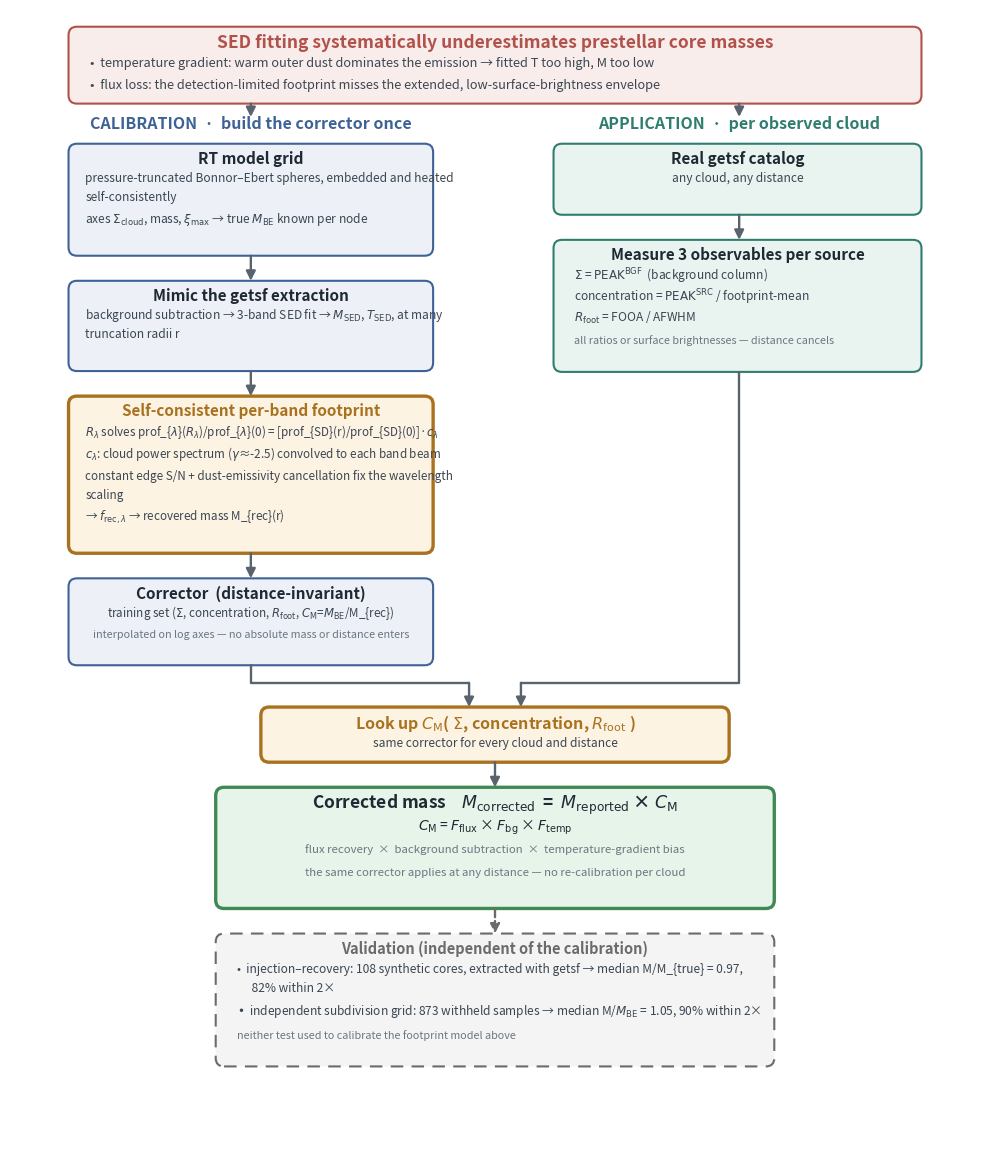

Here is the Python script that generated this plot:
#!/usr/bin/env python3
"""Method-overview flowchart, drawn with matplotlib -> true vector PDF.

Revision 4: fixed a real bug in the layout checker itself. The previous
per-box registration loop only added a text object to the "check against
this box" list if it was ALREADY geometrically inside the box -- so any
text that genuinely overflowed was silently excluded from the check rather
than flagged, which is how a real overflow (Validation box bullets) passed
the "layout check passed" message. Registration is now done by recording
the ax.texts index range added by each content block (via a start-index
marker) and registering that whole range unconditionally, so overflow
cannot be invisible to the checker. Two automated checks run before the
figure is saved and abort the script if either fails: (1) no text block
exceeds its host box, (2) no two text blocks visually overlap each other.
"""
import matplotlib
matplotlib.use('Agg')
import matplotlib.pyplot as plt
from matplotlib.patches import FancyBboxPatch, BoxStyle
from matplotlib.patches import FancyArrowPatch

W, H = 1160, 1358
PAL = dict(
    calib=('#edf1f7', '#3f6296'), apply=('#e9f4f0', '#2f7d6e'),
    problem=('#f9edec', '#b0524a'), key=('#fdf3e3', '#a8721f'),
    output=('#e7f4ea', '#3f8a54'), valid=('#f4f4f4', '#6b6b6b'))
INK, BODY, MUTE, ARR = '#1f2933', '#3a4652', '#6b7683', '#59636e'

TOK = [
    ('M_{reported}', r'$M_{\mathrm{reported}}$'),
    ('M_{corrected}', r'$M_{\mathrm{corrected}}$'),
    ('\u03a3_{cloud}', r'$\Sigma_{\mathrm{cloud}}$'),
    ('\u03be_{max}', r'$\xi_{\mathrm{max}}$'),
    ('PEAK^{BGF}', r'$\mathrm{PEAK}^{\mathrm{BGF}}$'),
    ('PEAK^{SRC}', r'$\mathrm{PEAK}^{\mathrm{SRC}}$'),
    ('M_{SED}', r'$M_{\mathrm{SED}}$'), ('M_{BE}', r'$M_{\mathrm{BE}}$'),
    ('T_{SED}', r'$T_{\mathrm{SED}}$'), ('R_{foot}', r'$R_{\mathrm{foot}}$'),
    ('R_{conv}', r'$R_{\mathrm{conv}}$'),
    ('R_{\u03bb}', r'$R_{\lambda}$'), ('c_{\u03bb}', r'$c_{\lambda}$'),
    ('f_{rec,\u03bb}', r'$f_{\mathrm{rec},\lambda}$'),
    ('C_{M}', r'$C_{\mathrm{M}}$'), ('F_{flux}', r'$F_{\mathrm{flux}}$'),
    ('F_{bg}', r'$F_{\mathrm{bg}}$'), ('F_{temp}', r'$F_{\mathrm{temp}}$'),
    ('\u03a3', r'$\Sigma$'), ('\u03be', r'$\xi$'), ('\u03b3', r'$\gamma$'),
    ('\u03bb', r'$\lambda$'),
]

def mt(s):
    for a, b in TOK:
        s = s.replace(a, b)
    return s

fig = plt.figure(figsize=(9.7, 11.35))
ax = fig.add_axes([0, 0, 1, 1])
ax.set_xlim(0, W); ax.set_ylim(0, H); ax.axis('off')
fig.canvas.draw()
_renderer = fig.canvas.get_renderer()

def yy(y):
    return H - y

def box(x, y, w, h, kind, dashed=False, bold=False):
    fill, stroke = PAL[kind]
    p = FancyBboxPatch((x, yy(y + h)), w, h,
                       boxstyle=BoxStyle('Round', pad=0, rounding_size=10),
                       linewidth=2.4 if bold else 1.5,
                       edgecolor=stroke, facecolor=fill,
                       linestyle=(0, (6, 4)) if dashed else '-',
                       mutation_aspect=1)
    ax.add_patch(p)
    return p

def head(cx, y, s, size=11.5, color=INK):
    ax.text(cx, yy(y), mt(s), ha='center', va='baseline',
            fontsize=size, fontweight='bold', color=color)

_probe = [None]
def _text_width_px(s, size, weight='normal'):
    if _probe[0] is not None:
        _probe[0].remove()
    _probe[0] = ax.text(0, 0, s, fontsize=size, fontweight=weight, alpha=0)
    fig.canvas.draw()
    return _probe[0].get_window_extent(_renderer).width

def _wrap(words, max_width_px, size):
    lines, cur = [], []
    for w in words:
        trial = cur + [w]
        if cur and _text_width_px(mt(' '.join(trial)), size) > max_width_px:
            lines.append(' '.join(cur)); cur = [w]
        else:
            cur = trial
    if cur:
        lines.append(' '.join(cur))
    return lines

LH_DEFAULT = 23        # generous default: safe for mathtext sub/superscripts

def body_wrap(x, y, s, max_width_px, size=8.6, color=BODY, anchor='left',
              cx=None, lh=LH_DEFAULT):
    lines = _wrap(s.split(' '), max_width_px, size)
    if _probe[0] is not None:          # remove any dangling wrap-measurement
        _probe[0].remove(); _probe[0] = None   # probe before adding real text
    for i, ln in enumerate(lines):
        yi = y + i * lh
        if anchor == 'center':
            ax.text(cx, yy(yi), mt(ln), ha='center', va='baseline',
                    fontsize=size, color=color)
        else:
            ax.text(x, yy(yi), mt(ln), ha='left', va='baseline',
                    fontsize=size, color=color)
    return y + len(lines) * lh

def bullet_wrap(x, y, s, max_width_px, size=8.6, color=BODY, lh=LH_DEFAULT):
    indent_px = max(_text_width_px('\u2022  ', size),
                    _text_width_px('\u2002\u2002 ', size))
    lines = _wrap(s.split(' '), max_width_px - indent_px, size)
    if _probe[0] is not None:          # remove any dangling wrap-measurement
        _probe[0].remove(); _probe[0] = None   # probe before adding real text
    for i, ln in enumerate(lines):
        yi = y + i * lh
        prefix = '\u2022  ' if i == 0 else '\u2002\u2002 '
        ax.text(x, yy(yi), mt(prefix + ln), ha='left', va='baseline',
                fontsize=size, color=color)
    return y + len(lines) * lh

def arrow(x1, y1, x2, y2, color=ARR, dashed=False):
    ax.add_patch(FancyArrowPatch(
        (x1, yy(y1)), (x2, yy(y2)), arrowstyle='-|>', mutation_scale=14,
        lw=1.7, color=color, shrinkA=0, shrinkB=0,
        linestyle='--' if dashed else '-'))

def elbow(x1, y1, xc, x2, y2):
    ax.plot([x1, x1, x2], [yy(y1), yy(xc), yy(xc)], color=ARR, lw=1.7,
            solid_capstyle='round')
    ax.add_patch(FancyArrowPatch((x2, yy(xc)), (x2, yy(y2)),
                 arrowstyle='-|>', mutation_scale=14, lw=1.7, color=ARR,
                 shrinkA=0, shrinkB=0))

# ---- registration: record every text added since a marker, unconditionally,
# so overflow is never silently invisible to the checker.
_registry = []
def mark():
    return len(ax.texts)
def register(host, start):
    for t in ax.texts[start:]:
        _registry.append((t, host))

GAP = 30                # vertical gap between stacked boxes
PAD_BOT = 16             # padding below the last content line inside a box

# ---- problem (full width)
py0 = 20
i0 = mark()
head(580, py0+26, 'SED fitting systematically underestimates prestellar core masses',
     12.5, PAL['problem'][1])
yp = bullet_wrap(96, py0+48, 'temperature gradient: warm outer dust dominates the '
     'emission \u2192 fitted T too high, M too low', 960, 9.2)
yp = bullet_wrap(96, yp+4, 'flux loss: the detection-limited footprint misses the '
     'extended, low-surface-brightness envelope', 960, 9.2)
p_bottom = py0 + 92
pbox = box(70, py0, 1020, 92, 'problem')
register(pbox, i0)

# ---- column headers (free-standing labels, not inside any box by design)
col_y = p_bottom + GAP
_i_hdr = mark()
head(288, col_y, 'CALIBRATION  \u00b7  build the corrector once', 11.5, PAL['calib'][1])
head(872, col_y, 'APPLICATION  \u00b7  per observed cloud', 11.5, PAL['apply'][1])
_freestanding_ids = {id(t) for t in ax.texts[_i_hdr:]}

LX, LW, LC = 70, 436, 288
RX, RW, RC = 650, 440, 870
LTXT = LW - 56
RTXT = RW - 60
track_top = col_y + 18

# ================= calibration track =================
y = track_top
b1_top = y
i0 = mark()
head(LC, y+24, 'RT model grid', 11)
yk = body_wrap(LX+20, y+46, 'pressure-truncated Bonnor\u2013Ebert spheres, embedded '
     'and heated self-consistently', LTXT, 8.6)
yk = body_wrap(LX+20, yk+3, 'axes \u03a3_{cloud}, mass, \u03be_{max} \u2192 true M_{BE} '
     'known per node', LTXT, 8.6)
b1_bottom = yk + PAD_BOT
b1 = box(LX, b1_top, LW, b1_bottom - b1_top, 'calib')
register(b1, i0)

y = b1_bottom + GAP
b2_top = y
i0 = mark()
head(LC, y+24, 'Mimic the getsf extraction', 11)
yk = body_wrap(LX+20, y+46, 'background subtraction \u2192 3-band SED fit \u2192 '
     'M_{SED}, T_{SED}, at many truncation radii r', LTXT, 8.6)
b2_bottom = yk + PAD_BOT
b2 = box(LX, b2_top, LW, b2_bottom - b2_top, 'calib')
register(b2, i0)

y = b2_bottom + GAP
b3_top = y
i0 = mark()
head(LC, y+24, 'Self-consistent per-band footprint', 11, PAL['key'][1])
yk = body_wrap(LX+20, y+48, 'R_{\u03bb} solves prof_{\u03bb}(R_{\u03bb})/prof_{\u03bb}(0) '
     '= [prof_{SD}(r)/prof_{SD}(0)]\u00b7c_{\u03bb}', LTXT, 8.4, lh=LH_DEFAULT)
yk = body_wrap(LX+20, yk+3, 'c_{\u03bb}: cloud power spectrum (\u03b3\u2248-2.5) '
     'convolved to each band beam', LTXT, 8.4, lh=LH_DEFAULT)
yk = body_wrap(LX+20, yk+3, 'constant edge S/N + dust-emissivity cancellation fix '
     'the wavelength scaling', LTXT, 8.4, lh=LH_DEFAULT)
yk = body_wrap(LX+20, yk+3, '\u2192 f_{rec,\u03bb} \u2192 recovered mass M_{rec}(r)',
     LTXT, 8.4, lh=LH_DEFAULT)
b3_bottom = yk + PAD_BOT
b3 = box(LX, b3_top, LW, b3_bottom - b3_top, 'key', bold=True)
register(b3, i0)

y = b3_bottom + GAP
b4_top = y
i0 = mark()
head(LC, y+24, 'Corrector  (distance-invariant)', 11)
yk = body_wrap(LX+20, y+46, 'training set (\u03a3, concentration, R_{foot}, '
     'C_{M}=M_{BE}/M_{rec})', LTXT, 8.4, anchor='center', cx=LC)
yk = body_wrap(LX+20, yk+2, 'interpolated on log axes \u2014 no absolute mass or '
     'distance enters', LTXT, 7.8, MUTE, anchor='center', cx=LC, lh=17)
b4_bottom = yk + PAD_BOT
b4 = box(LX, b4_top, LW, b4_bottom - b4_top, 'calib')
register(b4, i0)

# ================= application track =================
y = track_top
b5_top = y
i0 = mark()
head(RC, y+24, 'Real getsf catalog', 11)
yk = body_wrap(RX+24, y+46, 'any cloud, any distance', RTXT, 8.6, anchor='center',
     cx=RC)
b5_bottom = yk + PAD_BOT
b5 = box(RX, b5_top, RW, b5_bottom - b5_top, 'apply')
register(b5, i0)

y = b5_bottom + GAP
b6_top = y
i0 = mark()
head(RC, y+24, 'Measure 3 observables per source', 11)
yr = body_wrap(RX+24, y+48, '\u03a3 = PEAK^{BGF}  (background column)', RTXT, 8.6)
yr = body_wrap(RX+24, yr+2, 'concentration = PEAK^{SRC} / footprint-mean', RTXT, 8.6)
yr = body_wrap(RX+24, yr+2, 'R_{foot} = FOOA / AFWHM', RTXT, 8.6)
yr = body_wrap(RX+24, yr+4, 'all ratios or surface brightnesses \u2014 distance '
     'cancels', RTXT, 7.8, MUTE, lh=17)
b6_bottom = yr + PAD_BOT
b6 = box(RX, b6_top, RW, b6_bottom - b6_top, 'apply')
register(b6, i0)

# ================= convergence: look up corrector =================
y = max(b4_bottom, b6_bottom) + GAP + 20
MX, MW, MC = 300, 560, 580
i0 = mark()
head(MC, y+26, 'Look up C_{M}( \u03a3, concentration, R_{foot} )', 11.5, PAL['key'][1])
body_wrap(MX+24, y+48, 'same corrector for every cloud and distance', MW-48, 8.6,
     anchor='center', cx=MC)
bM = box(MX, y, MW, 66, 'key', bold=True)
register(bM, i0)
bM_bottom = y + 66

# ================= output =================
y = bM_bottom + GAP
OX, OW, OC = 246, 668, 580
o_top = y
i0 = mark()
head(OC, y+26, 'Corrected mass    M_{corrected}  =  M_{reported} \u00d7 C_{M}', 12.5)
yo = body_wrap(OX+24, y+52, 'C_{M} = F_{flux} \u00d7 F_{bg} \u00d7 F_{temp}', OW-48,
     10.0, INK, anchor='center', cx=OC)
yo = body_wrap(OX+24, yo+4, 'flux recovery  \u00d7  background subtraction  \u00d7  '
     'temperature-gradient bias', OW-48, 8.2, MUTE, anchor='center', cx=OC)
yo = body_wrap(OX+24, yo+4, 'the same corrector applies at any distance \u2014 no '
     're-calibration per cloud', OW-48, 8.2, MUTE, anchor='center', cx=OC)
o_bottom = yo + PAD_BOT
bO = box(OX, o_top, OW, o_bottom - o_top, 'output', bold=True)
register(bO, i0)

# ================= validation =================
y = o_bottom + GAP
VX, VW, VC = 246, 668, 580
v_top = y
i0 = mark()
head(VC, y+24, 'Validation (independent of the calibration)', 10.5, PAL['valid'][1])
yv = bullet_wrap(VX+26, y+47, 'injection\u2013recovery: 108 synthetic cores, '
     'extracted with getsf \u2192 median M/M_{true} = 0.97, 82% within 2\u00d7',
     VW-140, 8.6)
yv = bullet_wrap(VX+26, yv+4, 'independent subdivision grid: 873 withheld samples '
     '\u2192 median M/M_{BE} = 1.05, 90% within 2\u00d7', VW-140, 8.6)
yv = body_wrap(VX+26, yv+6, 'neither test used to calibrate the footprint model '
     'above', VW-52, 7.8, MUTE, lh=17)
v_bottom = yv + PAD_BOT
bV = box(VX, v_top, VW, v_bottom - v_top, 'valid', dashed=True)
register(bV, i0)

# ---- connectors
arrow(288, p_bottom, 288, col_y-14)
arrow(872, p_bottom, 872, col_y-14)
arrow(288, b1_bottom, 288, b1_bottom+GAP)
arrow(288, b2_bottom, 288, b2_bottom+GAP)
arrow(288, b3_bottom, 288, b3_bottom+GAP)
arrow(872, b5_bottom, 872, b5_bottom+GAP)
mid_y = max(b4_bottom, b6_bottom) + GAP//2 + 6
elbow(288, b4_bottom, mid_y, MC-31, bM_bottom-66)
elbow(872, b6_bottom, mid_y, MC+31, bM_bottom-66)
arrow(580, bM_bottom, 580, bM_bottom+GAP)
arrow(580, o_bottom, 580, o_bottom+GAP, PAL['valid'][1], dashed=True)

# ---- shrink canvas to fit content exactly, with margin, then re-verify
H_needed = int(v_bottom + 24)
if H_needed != H:
    print('adjusting canvas H %d -> %d to match content' % (H, H_needed))

# ---- verify no text overflows its host box before saving
if _probe[0] is not None:
    _probe[0].remove()
fig.canvas.draw()
bad = []
for t, hostbox in _registry:
    tb = t.get_window_extent(_renderer)
    bb = hostbox.get_window_extent(_renderer)
    if tb.x0 < bb.x0 - 2 or tb.x1 > bb.x1 + 2 or tb.y0 < bb.y0 - 2 or tb.y1 > bb.y1 + 2:
        bad.append((t.get_text()[:50],
                    tb.x0-bb.x0, bb.x1-tb.x1, tb.y0-bb.y0, bb.y1-tb.y1))
if bad:
    print('OVERFLOW DETECTED -- fix before using this figure:')
    for txt, l, r, bot, top in bad:
        print('  %-52s  left=%.0f right=%.0f bottom=%.0f top=%.0f (negative = overflow)'
              % (txt, l, r, bot, top))
    raise SystemExit('aborting: %d overflowing text block(s)' % len(bad))

_checked_ids = {id(t) for t, _ in _registry} | _freestanding_ids
_unchecked = [t for t in ax.texts if id(t) not in _checked_ids]
assert not _unchecked, \
    'unchecked text object(s), not registered to any box: %r' \
    % [t.get_text()[:40] for t in _unchecked]

overlaps = []
all_texts = list(ax.texts)
for i in range(len(all_texts)):
    for j in range(i + 1, len(all_texts)):
        a = all_texts[i].get_window_extent(_renderer)
        b = all_texts[j].get_window_extent(_renderer)
        if a.x0 < b.x1 - 2 and b.x0 < a.x1 - 2 and a.y0 < b.y1 - 2 and b.y0 < a.y1 - 2:
            overlaps.append((all_texts[i].get_text()[:40], all_texts[j].get_text()[:40]))
if overlaps:
    print('TEXT-TEXT OVERLAP DETECTED -- fix before using this figure:')
    for s1, s2 in overlaps:
        print('  %-42s  overlaps  %-42s' % (s1, s2))
    raise SystemExit('aborting: %d overlapping text pair(s)' % len(overlaps))

print('layout check passed: no overflow, no overlap (%d/%d text blocks checked)'
      % (len(_registry), len(ax.texts)))

fig.savefig('fig_method_flowchart.pdf',
            bbox_inches='tight')
fig.savefig('fig_method_flowchart.png', dpi=150,
            bbox_inches='tight')
print('wrote pdf + png')
